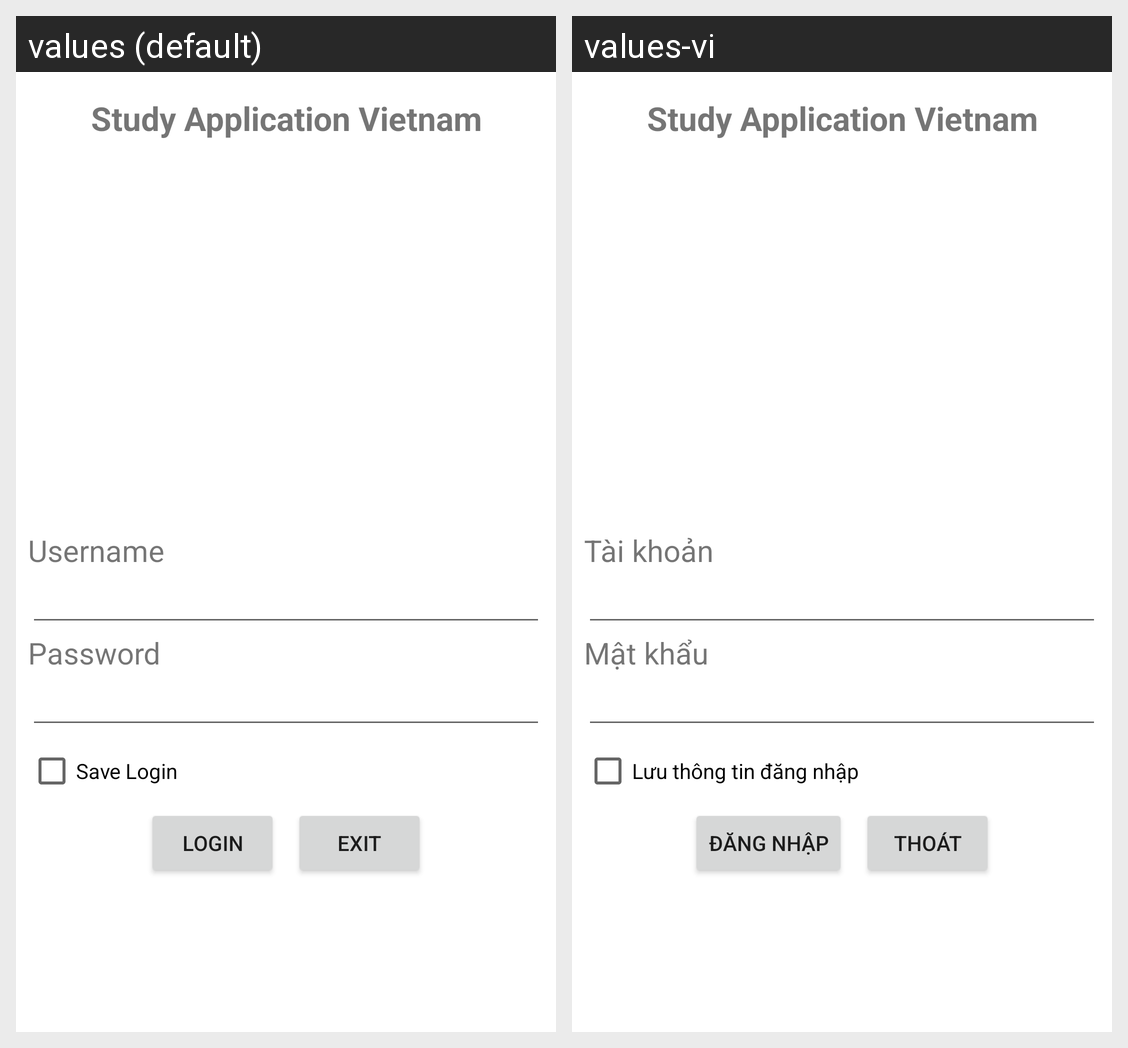

The same Android screen rendered under two of its app's locales, left to right. List the strings drawn on it with the default value and each locale's translation.
Android screen res/layout/activity_login.xml rendered under 2 locales, left to right: values (default), values-vi. Device: Nexus 5 (rendered at 1080×1920; each locale shown at half size, 540×960, under a caption strip naming it); theme Theme.A_Clone.
Strings drawn on this screen, with the default value and each locale's value (text and hints the layout hard-codes, and strings that could not be matched under every locale, appear in the picture but are not listed):

title
  values: Study Application Vietnam
  values-vi: Study Application Vietnam

user_name
  values: Username
  values-vi: Tài khoản

password
  values: Password
  values-vi: Mật khẩu

save_login
  values: Save Login
  values-vi: Lưu thông tin đăng nhập

login
  values: Login
  values-vi: Đăng nhập

exit
  values: Exit
  values-vi: Thoát
